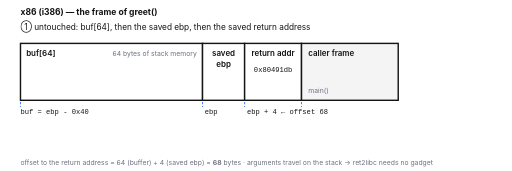
t = 0.00 s
t = 1.92 s: frame unchanged from t = 0.00 s, image omitted
t = 2.88 s: frame unchanged from t = 0.00 s, image omitted
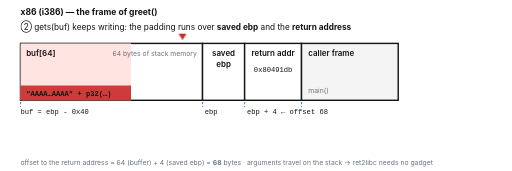
t = 4.98 s
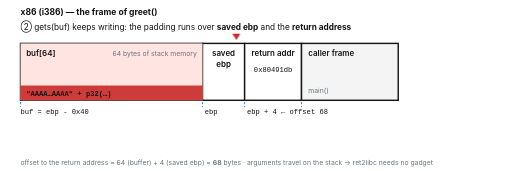
t = 6.60 s
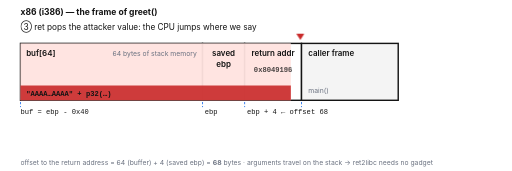
t = 8.34 s

The animated SVG that drew these frames (rendered in a browser with its animation timeline set to each time). Animation: 11 CSS @keyframes rules; frames cover the first 8.34 s, repeats indefinitely.

<svg xmlns="http://www.w3.org/2000/svg" viewBox="0 0 900 300" width="900" height="300" role="img" aria-label="animated x86 (i386) stack frame before and after a buffer overflow">
<title>x86 (i386): the frame of greet() before, during and after a buffer overflow</title>
<style>
    @keyframes bar {
      0%, 33%   { width: 0px; }
      47%       { width: 320px; }
      55%       { width: 320px; }
      63%       { width: 394px; }
      71%, 100% { width: 494px; }
    }
    @keyframes ptext { 0%, 33% { opacity: 0; } 36%, 100% { opacity: 1; } }
    @keyframes caret {
      0%, 33%   { opacity: 0; transform: translateX(0px); }
      34%, 70%  { opacity: 1; }
      47%       { transform: translateX(320px); }
      63%       { transform: translateX(394px); }
      71%       { transform: translateX(494px); }
      72%, 100% { opacity: 0; transform: translateX(494px); }
    }
    @keyframes ret_normal { 0%, 68% { opacity: 1; } 72%, 100% { opacity: 0; } }
    @keyframes ret_pwned  { 0%, 68% { opacity: 0; } 72%, 100% { opacity: 1; } }
    @keyframes ret_fill   { 0%, 70% { fill: #ffffff; } 72%, 100% { fill: #ffe3e0; } }
    @keyframes c1 { 0%, 32% { opacity: 1; } 34%, 100% { opacity: 0; } }
    @keyframes c2 { 0%, 33% { opacity: 0; } 35%, 65% { opacity: 1; } 67%, 100% { opacity: 0; } }
    @keyframes c3 { 0%, 66% { opacity: 0; } 68%, 96% { opacity: 1; } 99%, 100% { opacity: 0; } }
    @keyframes arrow {
      0%, 70% { stroke-dashoffset: 240; opacity: 0; }
      74%     { opacity: 1; }
      88%, 100% { stroke-dashoffset: 0; opacity: 1; }
    }
    @keyframes target { 0%, 71% { opacity: 0; } 76%, 100% { opacity: 1; } }
    .bar    { animation: bar 12s linear infinite; }
    .ptext  { animation: ptext 12s infinite; }
    .caret  { animation: caret 12s infinite; }
    .retn   { animation: ret_normal 12s infinite; }
    .retp   { animation: ret_pwned 12s infinite; }
    .retfill{ animation: ret_fill 12s steps(1, end) infinite; }
    .c1     { animation: c1 12s steps(1, end) infinite; }
    .c2     { animation: c2 12s steps(1, end) infinite; }
    .c3     { animation: c3 12s steps(1, end) infinite; }
    .arrow  { animation: arrow 12s infinite; }
    .target { animation: target 12s steps(1, end) infinite; }
    text{font-family:ui-sans-serif, -apple-system, 'Segoe UI', Roboto, Helvetica, Arial, sans-serif;fill:#141414}.hdr{font-size:15px;font-weight:700}.cap{font-size:14.5px}.cell{font-size:14px;font-weight:600}.sm{font-size:12px;fill:#6b7280}.mono{font-family:ui-monospace, 'SF Mono', Menlo, Consolas, 'Liberation Mono', monospace;font-size:12.5px}</style>
<rect x="0" y="0" width="900" height="300" fill="#ffffff"/>
<text class="hdr" x="36" y="26">x86 (i386) — the frame of greet()</text>
<text class="cap c1" x="36" y="52">&#9312; untouched: buf[64], then the saved ebp, then the saved return address</text>
<text class="cap c2" x="36" y="52">&#9313; gets(buf) keeps writing: the padding runs over <tspan font-weight="700">saved ebp</tspan> and the <tspan font-weight="700">return address</tspan></text>
<text class="cap c3" x="36" y="52">&#9314; ret pops the attacker value: the CPU jumps where we say</text>
<rect x="36" y="76" width="320" height="100" fill="#ffffff" stroke="#141414" stroke-width="2.5"/>
<rect x="356" y="76" width="74" height="100" fill="#ffffff" stroke="#141414" stroke-width="2.5"/>
<rect x="430" y="76" width="100" height="100" fill="#ffffff" stroke="#141414" stroke-width="2.5" class="retfill"/>
<rect x="530" y="76" width="170" height="100" fill="#f4f4f4" stroke="#141414" stroke-width="2.5"/>
<rect class="bar" x="36" y="76" width="0" height="100" fill="#ffe3e0" fill-opacity="0.95" stroke="none"/>
<rect class="bar" x="36" y="150" width="0" height="26" fill="#c92a2a" fill-opacity="0.9" stroke="none"/>
<text class="ptext mono" x="46" y="168" fill="#ffffff" font-size="12" font-weight="700">"AAAA…AAAA" + p32(…)</text>
<g class="caret"><path d="M 36 70 l 7 -11 l -14 0 z" fill="#c92a2a"/></g>
<text class="cell" x="46" y="98">buf[64]</text>
<text class="sm" x="346" y="98" text-anchor="end">64 bytes of stack memory</text>
<text class="cell" x="393.0" y="98" text-anchor="middle">saved</text><text class="cell" x="393.0" y="118" text-anchor="middle">ebp</text>
<text class="cell" x="480.0" y="98" text-anchor="middle" font-size="13">return addr</text><text class="retn mono" x="480.0" y="126" text-anchor="middle" fill="#6b7280">0x80491db</text><text class="retp mono" x="480.0" y="126" text-anchor="middle" fill="#c92a2a" font-weight="700">0x8049196</text>
<text class="cell" x="542" y="98">caller frame</text><text class="sm" x="542" y="164">main()</text>
<line x1="36" y1="179" x2="36" y2="188" stroke="#1f6feb" stroke-width="1.5" stroke-dasharray="4 3"/>
<line x1="356" y1="179" x2="356" y2="188" stroke="#1f6feb" stroke-width="1.5" stroke-dasharray="4 3"/>
<line x1="430" y1="179" x2="430" y2="188" stroke="#1f6feb" stroke-width="1.5" stroke-dasharray="4 3"/>
<line x1="530" y1="179" x2="530" y2="188" stroke="#1f6feb" stroke-width="1.5" stroke-dasharray="4 3"/>
<text class="mono" x="36" y="200" fill="#1f6feb">buf = ebp - 0x40</text>
<text class="mono" x="360" y="200" fill="#1f6feb">ebp</text>
<text class="mono" x="434" y="200" fill="#1f6feb">ebp + 4 &#8592; offset 68</text>
<g class="target"><rect x="200" y="216" width="330" height="54" rx="12" fill="#e7f6ec" stroke="#1a7f37" stroke-width="2.5"/><text class="cell" x="365.0" y="239" text-anchor="middle" fill="#1a7f37" font-size="13.5">attacker-chosen target</text><text class="mono" x="365.0" y="258" text-anchor="middle" fill="#1a7f37">win() · system("/bin/sh") · a ROP gadget</text></g>
<path class="arrow" d="M 524 176 C 524 202, 470 196, 470 213" fill="none" stroke="#1a7f37" stroke-width="3" stroke-dasharray="240" stroke-dashoffset="240" marker-end="url(#head)"/><defs><marker id="head" viewBox="0 0 10 10" refX="8" refY="5" markerWidth="6" markerHeight="6" orient="auto-start-reverse"><path d="M 0 0 L 10 5 L 0 10 z" fill="#1a7f37"/></marker></defs>
<text class="sm" x="36" y="290">offset to the return address = 64 (buffer) + 4 (saved ebp) = <tspan font-weight="700">68</tspan> bytes &#183; arguments travel on the stack → ret2libc needs no gadget</text>
</svg>
